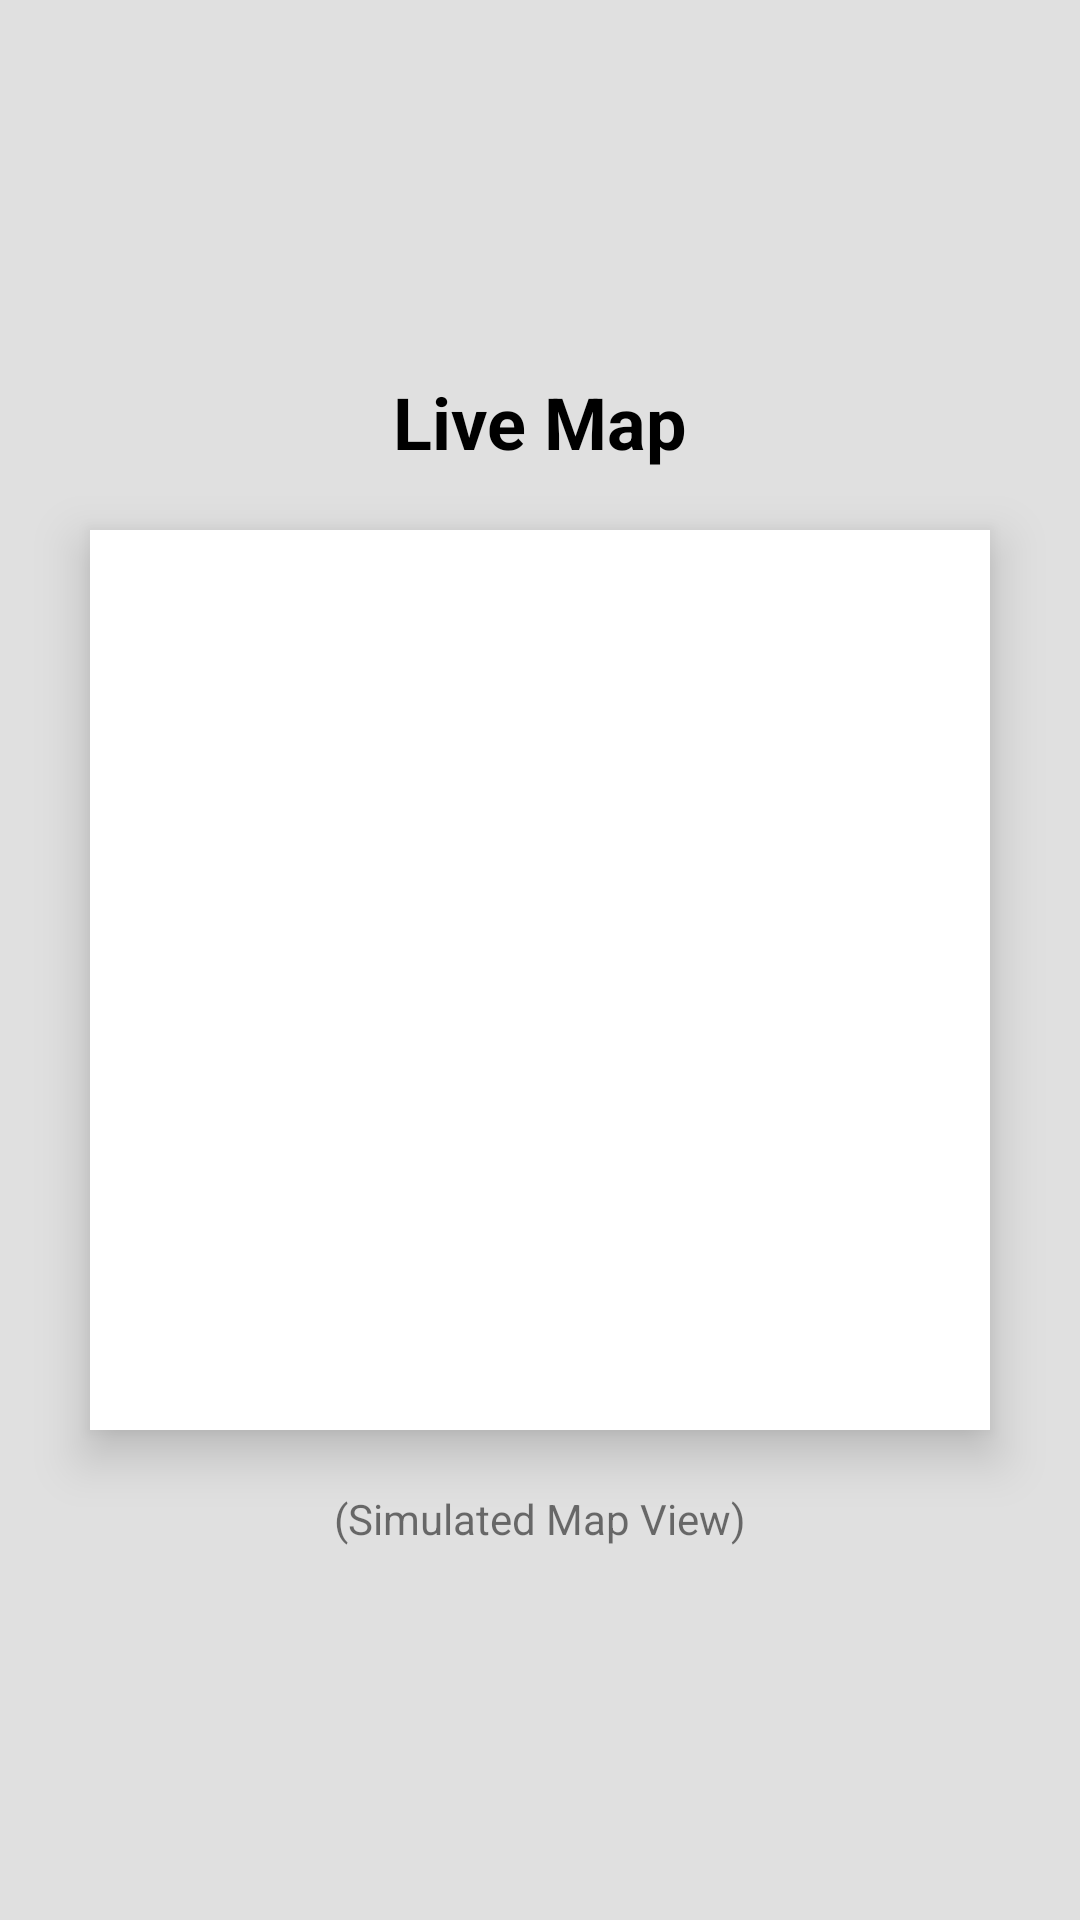

Write the Android layout XML for this screen, with the resource values it uses.
<!-- AndroidManifest.xml: application theme Theme.Interactive_logistic_timeline -->
<!-- res/layout/activity_map.xml -->
<?xml version="1.0" encoding="utf-8"?>
<LinearLayout xmlns:android="http://schemas.android.com/apk/res/android"
    android:layout_width="match_parent"
    android:layout_height="match_parent"
    android:orientation="vertical"
    android:gravity="center"
    android:background="#E0E0E0">

    <TextView
        android:id="@+id/mapTitle"
        android:layout_width="wrap_content"
        android:layout_height="wrap_content"
        android:text="Live Map"
        android:textSize="24sp"
        android:textStyle="bold"
        android:textColor="@color/black"
        android:layout_marginBottom="20dp"/>

    <ImageView
        android:layout_width="300dp"
        android:layout_height="300dp"
        android:src="@drawable/ic_truck"
        android:background="#FFFFFF"
        android:padding="50dp"
        android:elevation="10dp"/>

    <TextView
        android:layout_width="wrap_content"
        android:layout_height="wrap_content"
        android:text="(Simulated Map View)"
        android:layout_marginTop="20dp"/>

</LinearLayout>
<!-- resources referenced by this layout -->
<resources>
  <color name="black">#FF000000</color>
  <!-- drawable ic_truck (drawable) -->
  <vector xmlns:android="http://schemas.android.com/apk/res/android"
      android:width="24dp"
      android:height="24dp"
      android:viewportWidth="24"
      android:viewportHeight="24"
      android:tint="#FFFFFF">
      <path
          android:fillColor="#FF000000"
          android:pathData="M20,8h-3V4H3v16h2c0,1.66 1.34,3 3,3s3,-1.34 3,-3h6c0,1.66 1.34,3 3,3s3,-1.34 3,-3h2v-5l-5,-7zM8,19c-0.55,0 -1,-0.45 -1,-1s0.45,-1 1,-1 1,0.45 1,1 -0.45,1 -1,1zM18,19c-0.55,0 -1,-0.45 -1,-1s0.45,-1 1,-1 1,0.45 1,1 -0.45,1 -1,1zM17,12l3.38,0l1.62,2.58L17,14.58 17,12z"/>
  </vector>
  <style name="Theme.Interactive_logistic_timeline" parent="Theme.MaterialComponents.DayNight.DarkActionBar">
          <item name="colorPrimary">@color/primary_navy</item>
          <item name="colorPrimaryVariant">@color/purple_700</item>
          <item name="colorOnPrimary">@color/white</item>
          <item name="colorSecondary">@color/teal_200</item>
          <item name="colorSecondaryVariant">@color/teal_700</item>
          <item name="colorOnSecondary">@color/black</item>
          <item name="android:statusBarColor">?attr/colorPrimaryVariant</item>
      </style>
  <color name="primary_navy">#1A237E</color>
  <color name="purple_700">#3700B3</color>
  <color name="white">#FFFFFFFF</color>
  <color name="teal_200">#03DAC5</color>
  <color name="teal_700">#018786</color>
</resources>
